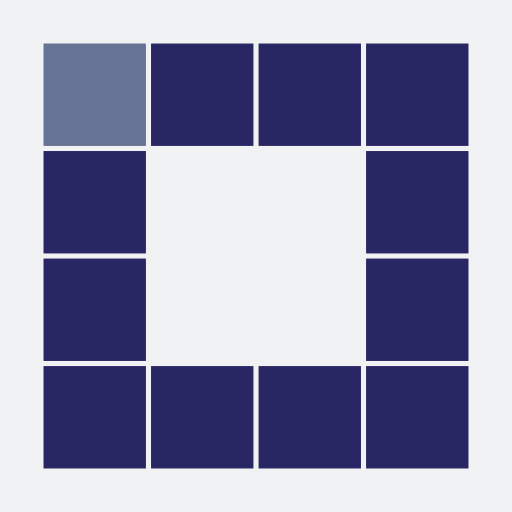
t = 0.00 s
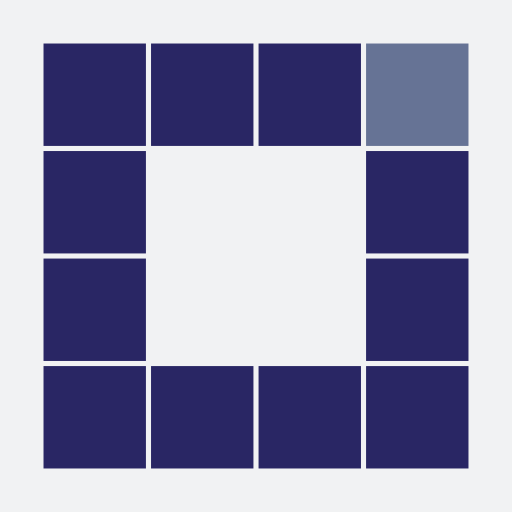
t = 0.28 s
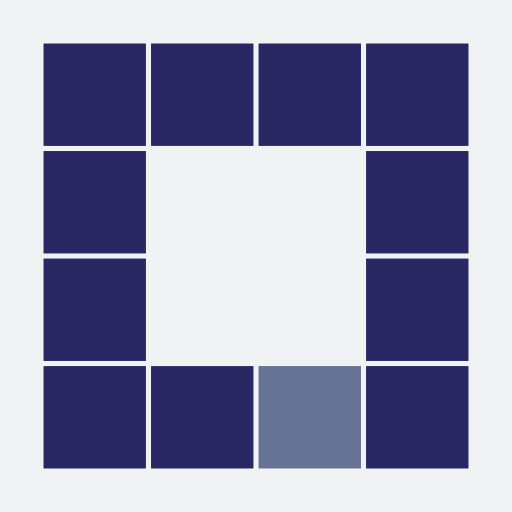
t = 0.55 s
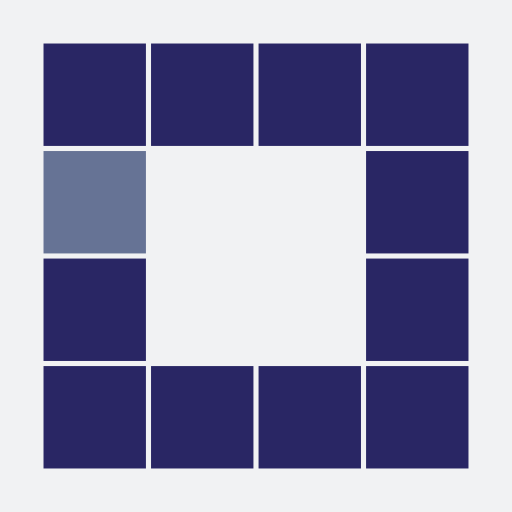
t = 0.83 s
t = 1.10 s: frame unchanged from t = 0.28 s, image omitted
t = 1.38 s: frame unchanged from t = 0.55 s, image omitted

The animated SVG that drew these frames (rendered in a browser with its animation timeline set to each time). Animation: 12 SMIL elements (animate=12); one cycle of 1.65 s, repeats indefinitely.

<?xml version="1.0" encoding="utf-8"?>
<svg xmlns="http://www.w3.org/2000/svg" xmlns:xlink="http://www.w3.org/1999/xlink" style="margin: auto; background: rgb(241, 242, 243); display: block; shape-rendering: auto;" width="200px" height="200px" viewBox="0 0 100 100" preserveAspectRatio="xMidYMid">
<rect x="8.5" y="8.5" width="20" height="20" fill="#292664">
  <animate attributeName="fill" values="#667395;#292664;#292664" keyTimes="0;0.08333333333333333;1" dur="0.8620689655172413s" repeatCount="indefinite" begin="0s" calcMode="discrete"></animate>
</rect><rect x="29.5" y="8.5" width="20" height="20" fill="#292664">
  <animate attributeName="fill" values="#667395;#292664;#292664" keyTimes="0;0.08333333333333333;1" dur="0.8620689655172413s" repeatCount="indefinite" begin="0.07183908045977011s" calcMode="discrete"></animate>
</rect><rect x="50.5" y="8.5" width="20" height="20" fill="#292664">
  <animate attributeName="fill" values="#667395;#292664;#292664" keyTimes="0;0.08333333333333333;1" dur="0.8620689655172413s" repeatCount="indefinite" begin="0.14367816091954022s" calcMode="discrete"></animate>
</rect><rect x="71.5" y="8.5" width="20" height="20" fill="#292664">
  <animate attributeName="fill" values="#667395;#292664;#292664" keyTimes="0;0.08333333333333333;1" dur="0.8620689655172413s" repeatCount="indefinite" begin="0.21551724137931033s" calcMode="discrete"></animate>
</rect><rect x="8.5" y="29.5" width="20" height="20" fill="#292664">
  <animate attributeName="fill" values="#667395;#292664;#292664" keyTimes="0;0.08333333333333333;1" dur="0.8620689655172413s" repeatCount="indefinite" begin="0.7902298850574712s" calcMode="discrete"></animate>
</rect><rect x="71.5" y="29.5" width="20" height="20" fill="#292664">
  <animate attributeName="fill" values="#667395;#292664;#292664" keyTimes="0;0.08333333333333333;1" dur="0.8620689655172413s" repeatCount="indefinite" begin="0.28735632183908044s" calcMode="discrete"></animate>
</rect><rect x="8.5" y="50.5" width="20" height="20" fill="#292664">
  <animate attributeName="fill" values="#667395;#292664;#292664" keyTimes="0;0.08333333333333333;1" dur="0.8620689655172413s" repeatCount="indefinite" begin="0.7183908045977011s" calcMode="discrete"></animate>
</rect><rect x="71.5" y="50.5" width="20" height="20" fill="#292664">
  <animate attributeName="fill" values="#667395;#292664;#292664" keyTimes="0;0.08333333333333333;1" dur="0.8620689655172413s" repeatCount="indefinite" begin="0.35919540229885055s" calcMode="discrete"></animate>
</rect><rect x="8.5" y="71.5" width="20" height="20" fill="#292664">
  <animate attributeName="fill" values="#667395;#292664;#292664" keyTimes="0;0.08333333333333333;1" dur="0.8620689655172413s" repeatCount="indefinite" begin="0.6465517241379309s" calcMode="discrete"></animate>
</rect><rect x="29.5" y="71.5" width="20" height="20" fill="#292664">
  <animate attributeName="fill" values="#667395;#292664;#292664" keyTimes="0;0.08333333333333333;1" dur="0.8620689655172413s" repeatCount="indefinite" begin="0.5747126436781609s" calcMode="discrete"></animate>
</rect><rect x="50.5" y="71.5" width="20" height="20" fill="#292664">
  <animate attributeName="fill" values="#667395;#292664;#292664" keyTimes="0;0.08333333333333333;1" dur="0.8620689655172413s" repeatCount="indefinite" begin="0.5028735632183907s" calcMode="discrete"></animate>
</rect><rect x="71.5" y="71.5" width="20" height="20" fill="#292664">
  <animate attributeName="fill" values="#667395;#292664;#292664" keyTimes="0;0.08333333333333333;1" dur="0.8620689655172413s" repeatCount="indefinite" begin="0.43103448275862066s" calcMode="discrete"></animate>
</rect>
<!-- [ldio] generated by https://loading.io/ --></svg>